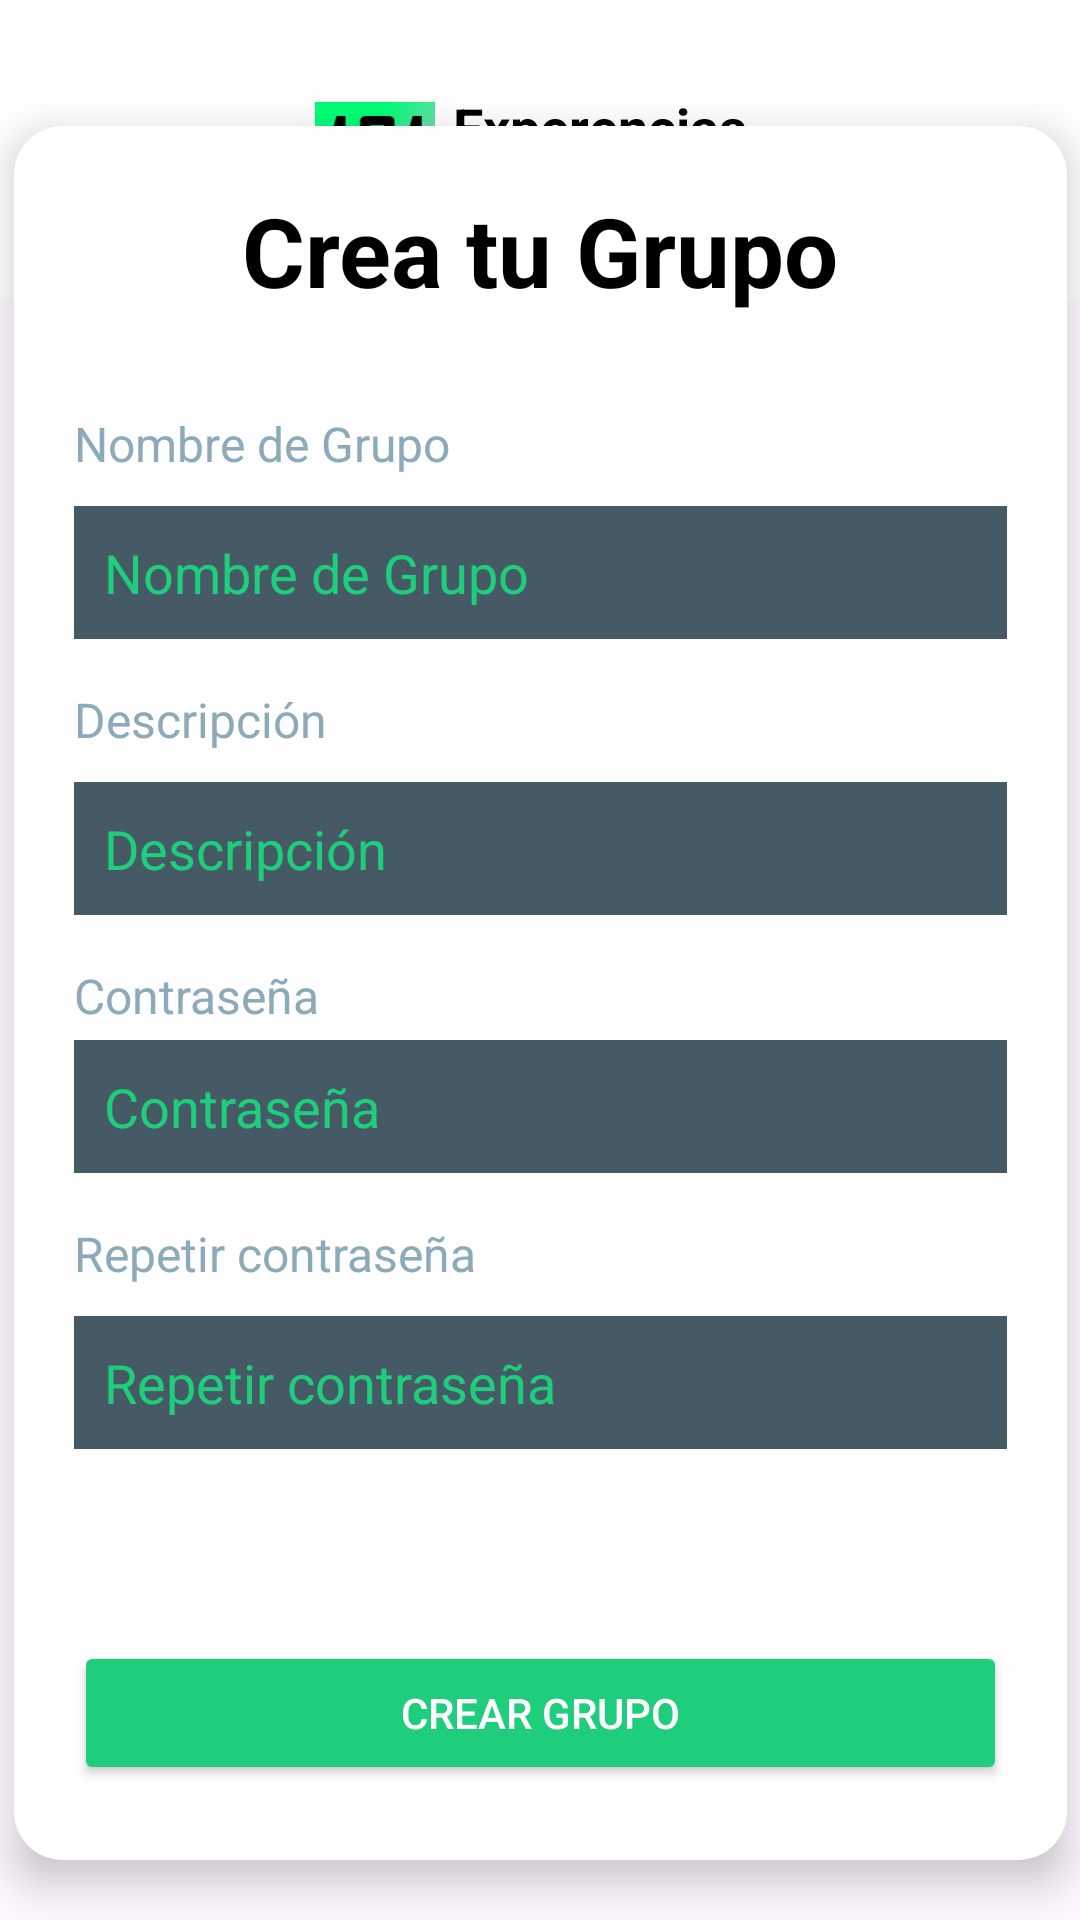

The Android layout XML behind this screen, and the referenced resources:
<!-- AndroidManifest.xml: application theme Theme.Group3101Madrid -->
<!-- res/layout/activity_crear_grupo.xml -->
<?xml version="1.0" encoding="utf-8"?>
<androidx.constraintlayout.widget.ConstraintLayout xmlns:android="http://schemas.android.com/apk/res/android"
    xmlns:app="http://schemas.android.com/apk/res-auto"
    xmlns:tools="http://schemas.android.com/tools"
    android:id="@+id/main"
    android:layout_width="match_parent"
    android:layout_height="match_parent"
    tools:context="Grupos.CrearGrupo">

    <LinearLayout
        android:id="@+id/llTop_bar"
        android:layout_width="match_parent"
        android:layout_height="wrap_content"
        android:background="@color/white"
        android:orientation="horizontal"
        android:padding="30dp"
        app:layout_constraintTop_toTopOf="parent">

        
        <ImageView
            android:id="@+id/ivBackButton"
            android:layout_width="wrap_content"
            android:layout_height="wrap_content"
            android:layout_gravity="center_vertical"
            android:src="@drawable/flecha"/>

        <ImageView
            android:layout_width="40dp"
            android:layout_height="40dp"
            android:layout_gravity="center_vertical"
            android:layout_marginLeft="50dp"
            android:src="@drawable/img_101_logo" />

        <TextView
            android:id="@+id/tvExperencias"
            android:layout_width="160dp"
            android:layout_height="match_parent"
            android:text="@string/experencias_culturales"
            android:textColor="@color/black"
            android:textStyle="bold"
            android:textSize="18sp"
            android:layout_marginLeft="6dp"/>

    </LinearLayout>

    <androidx.cardview.widget.CardView
        android:layout_width="351dp"
        android:layout_height="578dp"
        android:layout_margin="20dp"
        app:cardCornerRadius="16dp"
        app:cardElevation="8dp"
        app:layout_constraintBottom_toBottomOf="parent"
        app:layout_constraintEnd_toEndOf="parent"
        app:layout_constraintStart_toStartOf="parent">

        <LinearLayout
            android:layout_width="match_parent"
            android:layout_height="match_parent"
            android:orientation="vertical"
            android:padding="20dp">

            <TextView
                android:id="@+id/textView5"
                android:layout_width="match_parent"
                android:layout_height="wrap_content"
                android:text="Crea tu Grupo"
                android:textAlignment="center"
                android:textColor="@color/black"
                android:textSize="32sp"
                android:textStyle="bold" />

            <View
                android:id="@+id/view"
                android:layout_width="match_parent"
                android:layout_height="16dp" />

            <View
                android:id="@+id/view12"
                android:layout_width="match_parent"
                android:layout_height="16dp" />

            <TextView
                android:id="@+id/textView6"
                android:layout_width="match_parent"
                android:layout_height="wrap_content"
                android:paddingBottom="10dp"
                android:text="Nombre de Grupo"
                android:textColor="@color/light_gray2"
                android:textSize="16sp" />

            <com.google.android.material.textfield.TextInputEditText
                android:id="@+id/etName"
                android:layout_width="match_parent"
                android:layout_height="wrap_content"
                android:background="@color/dark_gray"
                android:hint="Nombre de Grupo"
                android:inputType="text"
                android:textColor="@color/white"
                android:padding="10dp"
                android:textColorHint="@color/green" />

            <View
                android:id="@+id/view5"
                android:layout_width="match_parent"
                android:layout_height="16dp" />

            <TextView
                android:id="@+id/textView3"
                android:layout_width="match_parent"
                android:layout_height="wrap_content"
                android:paddingBottom="10dp"
                android:text="Descripción"
                android:textColor="@color/light_gray2"
                android:textSize="16sp" />

            <com.google.android.material.textfield.TextInputEditText
                android:id="@+id/etDescripcion"
                android:layout_width="match_parent"
                android:layout_height="wrap_content"
                android:background="@color/dark_gray"
                android:hint="Descripción"
                android:textColor="@color/white"
                android:inputType="textEmailAddress"
                android:padding="10dp"
                android:textColorHint="@color/green" />

            <View
                android:id="@+id/view6"
                android:layout_width="match_parent"
                android:layout_height="16dp" />

            <TextView
                android:layout_width="match_parent"
                android:layout_height="wrap_content"
                android:paddingBottom="4dp"
                android:text="@string/contrasenia"
                android:textColor="@color/light_gray2"
                android:textSize="16sp" />

            <com.google.android.material.textfield.TextInputEditText
                android:id="@+id/etPassword"
                android:layout_width="match_parent"
                android:layout_height="wrap_content"
                android:background="@color/dark_gray"
                android:hint="@string/contrasenia"
                android:textColor="@color/white"
                android:inputType="textPassword"
                android:padding="10dp"
                android:textColorHint="@color/green" />

            <View
                android:layout_width="match_parent"
                android:layout_height="16dp" />

            <TextView
                android:id="@+id/textView4"
                android:layout_width="match_parent"
                android:layout_height="wrap_content"
                android:paddingBottom="10dp"
                android:text="@string/repetir_contrase_a"
                android:textColor="@color/light_gray2"
                android:textSize="16sp" />

            <com.google.android.material.textfield.TextInputEditText
                android:id="@+id/etPasswordAgain"
                android:layout_width="match_parent"
                android:layout_height="wrap_content"
                android:background="@color/dark_gray"
                android:hint="@string/repetir_contrase_a"
                android:textColor="@color/white"
                android:inputType="textPassword"
                android:padding="10dp"
                android:textColorHint="@color/green" />

            <View
                android:id="@+id/view8"
                android:layout_width="match_parent"
                android:layout_height="16dp" />

            <View
                android:id="@+id/view9"
                android:layout_width="match_parent"
                android:layout_height="16dp" />

            <View
                android:id="@+id/view10"
                android:layout_width="match_parent"
                android:layout_height="16dp" />

            <View
                android:id="@+id/view11"
                android:layout_width="match_parent"
                android:layout_height="16dp" />

            <Button
                android:id="@+id/btnRegistro"
                android:layout_width="match_parent"
                android:layout_height="wrap_content"
                android:backgroundTint="@color/green"
                android:padding="10dp"
                android:text="Crear Grupo"
                android:textColor="@color/white" />


            <ProgressBar
                android:id="@+id/progressBar"
                android:layout_width="wrap_content"
                android:layout_height="wrap_content"
                android:visibility="gone"
                android:layout_gravity="center"/>

        </LinearLayout>
    </androidx.cardview.widget.CardView>

</androidx.constraintlayout.widget.ConstraintLayout>
<!-- resources referenced by this layout -->
<resources>
  <color name="black">#FF000000</color>
  <color name="dark_gray">#455A64</color>
  <color name="green">#1FCE7D</color>
  <color name="light_gray2">#8CAAB9</color>
  <color name="white">#FFFFFFFF</color>
  <!-- drawable flecha: png bitmap (drawable, 405 bytes) -->
  <!-- drawable img_101_logo: png bitmap (drawable, 42178 bytes) -->
  <string name="contrasenia">Contraseña</string>
  <string name="experencias_culturales">Experencias culturales</string>
  <string name="repetir_contrase_a">Repetir contraseña</string>
  <style name="Theme.Group3101Madrid" parent="Base.Theme.Group3101Madrid" />
  <style name="Base.Theme.Group3101Madrid" parent="Theme.Material3.DayNight.NoActionBar">
          
          
      </style>
</resources>
